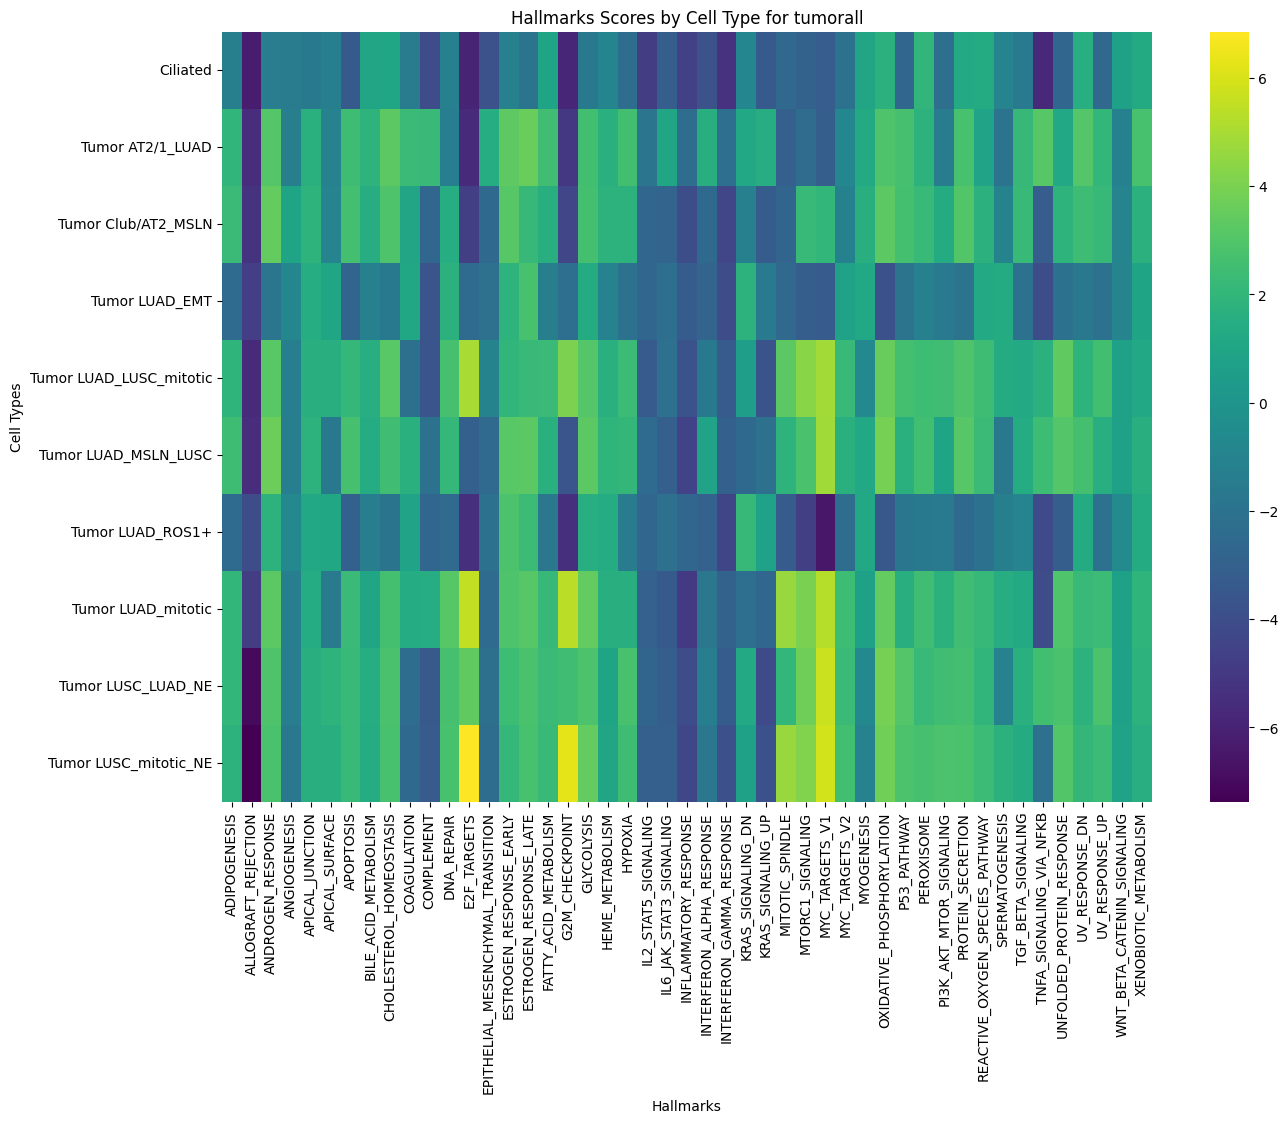

Values plotted in this chart, from the file beside it:
cell_type, ADIPOGENESIS, ALLOGRAFT_REJECTION, ANDROGEN_RESPONSE, ANGIOGENESIS, APICAL_JUNCTION, APICAL_SURFACE, APOPTOSIS, BILE_ACID_METABOLISM, CHOLESTEROL_HOMEOSTASIS, COAGULATION, COMPLEMENT, DNA_REPAIR, E2F_TARGETS, EPITHELIAL_MESENCHYMAL_TRANSITION, ESTROGEN_RESPONSE_EARLY, ESTROGEN_RESPONSE_LATE, FATTY_ACID_METABOLISM, G2M_CHECKPOINT, GLYCOLYSIS, HEME_METABOLISM, HYPOXIA, IL2_STAT5_SIGNALING, IL6_JAK_STAT3_SIGNALING
Ciliated, -1.294, -6.258, -1.402, -1.495, -1.642, -1.296, -3.405, 1.006, 1.022, -1.495, -4.098, -1.215, -5.977, -3.792, -1.205, -1.973, 0.9441, -5.867, -1.604, -0.9177, -2.318, -4.846, -3.18
Tumor AT2/1_LUAD, 1.951, -5.545, 3.044, -1.273, 1.679, -1.036, 2.428, 1.821, 3.295, 2.252, 2.225, -1.339, -5.689, 1.412, 3.322, 3.592, 2.48, -5.051, 2.538, 1.644, 2.562, -1.864, 1.057
Tumor Club/AT2_MSLN, 2.248, -5.287, 3.457, 0.955, 1.823, -0.9562, 2.624, 1.515, 2.871, 1.012, -2.748, 1.464, -4.726, -2.551, 3.132, 2.165, 1.617, -4.376, 2.632, 1.798, 1.774, -2.72, -2.816
Tumor LUAD_EMT, -2.471, -4.767, -1.847, -0.7737, 1.464, 1.074, -2.771, -1.209, -1.609, 1.126, -3.687, 1.724, -2.472, -2.136, 1.832, 2.726, -1.299, -2.314, 1.324, -1.13, -2.017, -2.725, -2.292
Tumor LUAD_LUSC_mitotic, 1.892, -5.685, 3.17, -1.34, 1.59, 1.594, 2.106, 1.531, 3.142, -2.15, -3.637, 2.657, 4.985, -1.0, 1.951, 2.222, 2.289, 4.057, 3.023, 1.685, 2.336, -3.324, -2.135
Tumor LUAD_MSLN_LUSC, 2.455, -5.572, 3.645, -1.344, 1.771, -1.624, 2.641, 1.366, 2.47, 1.665, -1.995, 2.112, -3.086, -2.494, 3.177, 3.251, 1.645, -3.655, 3.269, 1.861, 2.039, -2.475, -3.113
Tumor LUAD_ROS1+, -2.437, -4.132, 1.782, -0.6527, 1.166, 1.077, -3.05, -1.415, -1.87, 0.8746, -2.718, -2.5, -5.377, -2.083, 2.812, 2.315, -1.744, -5.391, 1.56, 1.356, -1.524, -2.666, -2.1
Tumor LUAD_mitotic, 1.998, -4.841, 3.298, -1.322, 1.386, -1.572, 2.287, 1.028, 2.603, 1.36, 1.446, 3.103, 5.565, -2.428, 2.881, 3.093, 2.156, 5.368, 3.425, 1.602, 1.592, -3.021, -3.371
Tumor LUSC_LUAD_NE, 1.981, -6.998, 2.871, -1.421, 1.615, 1.819, 2.237, 1.451, 2.774, -2.339, -3.445, 2.65, 3.382, -2.15, 2.37, 2.785, 2.247, 2.47, 2.828, 0.956, 2.732, -2.787, -3.195
Tumor LUSC_mitotic_NE, 1.777, -7.373, 2.767, -1.672, 1.603, 1.62, 2.237, 1.359, 2.723, -2.554, -3.342, 2.692, 6.857, -2.329, 2.092, 2.7, 2.216, 6.293, 3.429, 0.9963, 2.455, -3.102, -3.13
